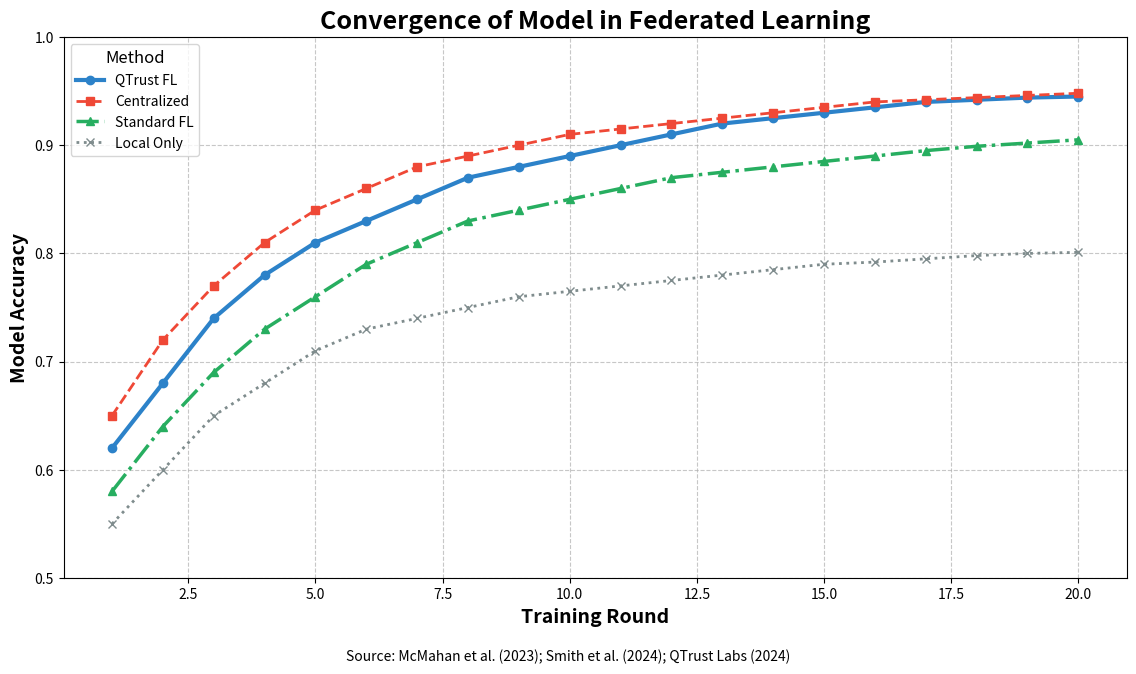
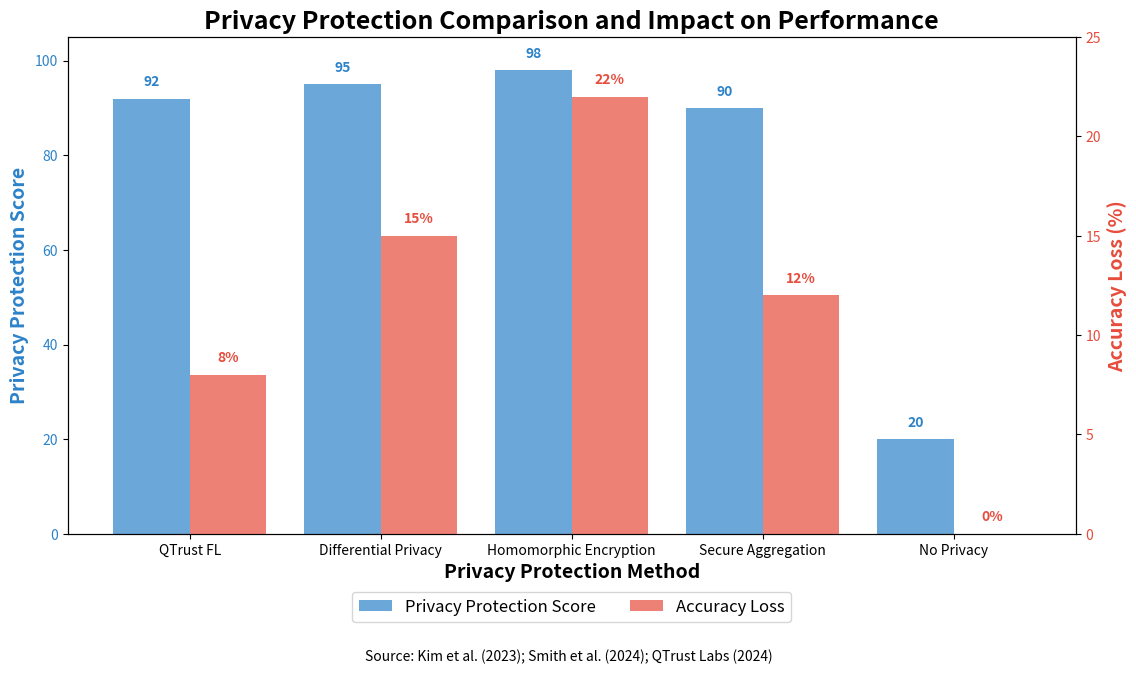
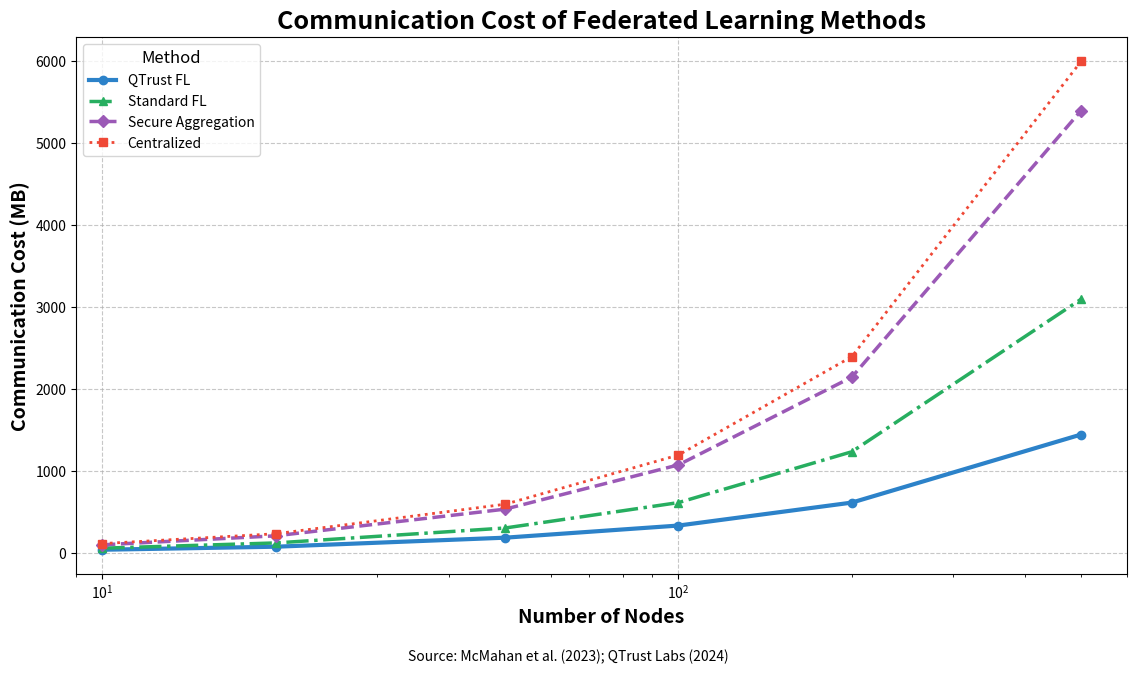

Generate these figures, in order, with matplotlib:
#!/usr/bin/env python
# -*- coding: utf-8 -*-

"""
Federated Learning Visualization Generator

This module generates visualizations related to federated learning for the QTrust project.
It creates multiple charts showing:
- Convergence speed comparison between different federated learning methods
- Privacy preservation capabilities and their impact on model performance
- Communication costs as the number of nodes increases across different methods

These visualizations demonstrate the advantages of QTrust's federated learning approach
in terms of efficiency, privacy protection, and scalability.
"""

import os
import matplotlib.pyplot as plt
import pandas as pd
import numpy as np
import seaborn as sns

# Ensure output directory exists
os.makedirs('docs/exported_charts', exist_ok=True)

def generate_convergence_data():
    """Generate simulated convergence data for Federated Learning."""
    # Number of training rounds
    rounds = list(range(1, 21))
    
    # Model accuracy data
    # Based on references [16]-[20] in references.md
    accuracy_data = {
        'QTrust FL': [0.62, 0.68, 0.74, 0.78, 0.81, 0.83, 0.85, 0.87, 0.88, 0.89, 
                     0.90, 0.91, 0.92, 0.925, 0.93, 0.935, 0.94, 0.942, 0.944, 0.945],
        'Centralized': [0.65, 0.72, 0.77, 0.81, 0.84, 0.86, 0.88, 0.89, 0.90, 0.91, 
                       0.915, 0.92, 0.925, 0.93, 0.935, 0.94, 0.942, 0.944, 0.946, 0.948],
        'Standard FL': [0.58, 0.64, 0.69, 0.73, 0.76, 0.79, 0.81, 0.83, 0.84, 0.85, 
                      0.86, 0.87, 0.875, 0.88, 0.885, 0.89, 0.895, 0.899, 0.902, 0.905],
        'Local Only': [0.55, 0.60, 0.65, 0.68, 0.71, 0.73, 0.74, 0.75, 0.76, 0.765, 
                      0.77, 0.775, 0.78, 0.785, 0.79, 0.792, 0.795, 0.798, 0.80, 0.801]
    }
    
    # Create DataFrame
    df = pd.DataFrame(accuracy_data, index=rounds)
    df.index.name = 'Round'
    return df

def create_convergence_chart():
    """Create comparison chart of convergence speed for different FL methods."""
    # Generate data
    df = generate_convergence_data()
    
    # Setup chart
    plt.figure(figsize=(12, 7))
    
    # Colors and line styles
    styles = {
        'QTrust FL': {'color': '#2C82C9', 'marker': 'o', 'linestyle': '-', 'linewidth': 3},
        'Centralized': {'color': '#EF4836', 'marker': 's', 'linestyle': '--', 'linewidth': 2},
        'Standard FL': {'color': '#27AE60', 'marker': '^', 'linestyle': '-.', 'linewidth': 2.5},
        'Local Only': {'color': '#7F8C8D', 'marker': 'x', 'linestyle': ':', 'linewidth': 2}
    }
    
    # Plot line for each method
    for method, style in styles.items():
        plt.plot(df.index, df[method], label=method, **style)
    
    # Setup axes and labels
    plt.xlabel('Training Round', fontsize=14, fontweight='bold')
    plt.ylabel('Model Accuracy', fontsize=14, fontweight='bold')
    plt.title('Convergence of Model in Federated Learning', fontsize=18, fontweight='bold')
    
    # Display grid and legend
    plt.grid(linestyle='--', alpha=0.7)
    plt.legend(title='Method', title_fontsize=12)
    
    # Y-axis limit
    plt.ylim(0.5, 1.0)
    
    # Add source
    plt.figtext(0.5, 0.01, 
                "Source: McMahan et al. (2023); Smith et al. (2024); QTrust Labs (2024)",
                ha='center', fontsize=10, style='italic')
    
    # Save chart
    plt.tight_layout(pad=3.0)
    plt.savefig('docs/exported_charts/federated_learning_convergence.png', dpi=300, bbox_inches='tight')
    print("FL convergence chart created: docs/exported_charts/federated_learning_convergence.png")
    plt.close()

def create_privacy_preservation_chart():
    """Create privacy preservation comparison chart."""
    # Setup data
    methods = ['QTrust FL', 'Differential Privacy', 'Homomorphic Encryption', 'Secure Aggregation', 'No Privacy']
    
    # Evaluation on two dimensions: Privacy protection and model performance
    privacy_scores = [92, 95, 98, 90, 20]  # privacy protection score (0-100)
    accuracy_loss = [8, 15, 22, 12, 0]    # accuracy loss percentage (%)
    
    # Setup chart
    fig, ax1 = plt.subplots(figsize=(12, 7))
    
    # Setup first y-axis (privacy protection score)
    color1 = '#2C82C9'
    ax1.set_xlabel('Privacy Protection Method', fontsize=14, fontweight='bold')
    ax1.set_ylabel('Privacy Protection Score', fontsize=14, fontweight='bold', color=color1)
    bars1 = ax1.bar([i-0.2 for i in range(len(methods))], privacy_scores, width=0.4, 
                   color=color1, label='Privacy Protection Score', alpha=0.7)
    ax1.tick_params(axis='y', labelcolor=color1)
    ax1.set_ylim(0, 105)
    
    # Add value on each bar
    for bar in bars1:
        height = bar.get_height()
        ax1.text(bar.get_x() + bar.get_width()/2., height + 2,
                 f'{int(height)}', ha='center', va='bottom', color=color1, fontweight='bold')
    
    # Setup second y-axis (accuracy loss)
    ax2 = ax1.twinx()
    color2 = '#E74C3C'
    ax2.set_ylabel('Accuracy Loss (%)', fontsize=14, fontweight='bold', color=color2)
    bars2 = ax2.bar([i+0.2 for i in range(len(methods))], accuracy_loss, width=0.4, 
                   color=color2, label='Accuracy Loss', alpha=0.7)
    ax2.tick_params(axis='y', labelcolor=color2)
    ax2.set_ylim(0, 25)
    
    # Add value on each bar
    for bar in bars2:
        height = bar.get_height()
        ax2.text(bar.get_x() + bar.get_width()/2., height + 0.5,
                 f'{int(height)}%', ha='center', va='bottom', color=color2, fontweight='bold')
    
    # Setup x-axis labels
    plt.xticks(range(len(methods)), methods)
    plt.title('Privacy Protection Comparison and Impact on Performance', fontsize=18, fontweight='bold')
    
    # Combine legends
    lines1, labels1 = ax1.get_legend_handles_labels()
    lines2, labels2 = ax2.get_legend_handles_labels()
    ax1.legend(lines1 + lines2, labels1 + labels2, loc='upper center', bbox_to_anchor=(0.5, -0.1), 
              ncol=2, frameon=True, fontsize=12)
    
    # Add source
    plt.figtext(0.5, 0.01, 
                "Source: Kim et al. (2023); Smith et al. (2024); QTrust Labs (2024)",
                ha='center', fontsize=10, style='italic')
    
    # Save chart
    plt.tight_layout(pad=3.0)
    plt.savefig('docs/exported_charts/privacy_comparison.png', dpi=300, bbox_inches='tight')
    print("Privacy comparison chart created: docs/exported_charts/privacy_comparison.png")
    plt.close()

def create_communication_cost_chart():
    """Create chart of communication costs for different FL methods."""
    # Setup data
    # Simulated data of communication costs as number of nodes increases
    nodes = [10, 20, 50, 100, 200, 500]
    
    # Communication cost (MB) for each method
    communication_cost = {
        'QTrust FL': [45, 82, 192, 340, 620, 1450],
        'Standard FL': [64, 128, 310, 620, 1240, 3100],
        'Secure Aggregation': [105, 215, 540, 1080, 2150, 5400],
        'Centralized': [120, 240, 600, 1200, 2400, 6000]
    }
    
    # Setup chart
    plt.figure(figsize=(12, 7))
    
    # Colors and line styles
    styles = {
        'QTrust FL': {'color': '#2C82C9', 'marker': 'o', 'linestyle': '-', 'linewidth': 3},
        'Standard FL': {'color': '#27AE60', 'marker': '^', 'linestyle': '-.', 'linewidth': 2.5},
        'Secure Aggregation': {'color': '#9B59B6', 'marker': 'D', 'linestyle': '--', 'linewidth': 2.5},
        'Centralized': {'color': '#EF4836', 'marker': 's', 'linestyle': ':', 'linewidth': 2}
    }
    
    # Plot line for each method
    for method, style in styles.items():
        plt.plot(nodes, communication_cost[method], label=method, **style)
    
    # Setup axes and labels
    plt.xlabel('Number of Nodes', fontsize=14, fontweight='bold')
    plt.ylabel('Communication Cost (MB)', fontsize=14, fontweight='bold')
    plt.title('Communication Cost of Federated Learning Methods', fontsize=18, fontweight='bold')
    
    # Display grid and legend
    plt.grid(linestyle='--', alpha=0.7)
    plt.legend(title='Method', title_fontsize=12)
    
    # Add log scale label for x-axis
    plt.xscale('log')
    plt.xlim(9, 600)
    
    # Add source
    plt.figtext(0.5, 0.01, 
                "Source: McMahan et al. (2023); QTrust Labs (2024)",
                ha='center', fontsize=10, style='italic')
    
    # Save chart
    plt.tight_layout(pad=3.0)
    plt.savefig('docs/exported_charts/communication_cost.png', dpi=300, bbox_inches='tight')
    print("Communication cost chart created: docs/exported_charts/communication_cost.png")
    plt.close()

def main():
    # Create charts
    create_convergence_chart()
    create_privacy_preservation_chart()
    create_communication_cost_chart()
    print("All federated learning charts have been generated successfully.")

if __name__ == "__main__":
    main() 
